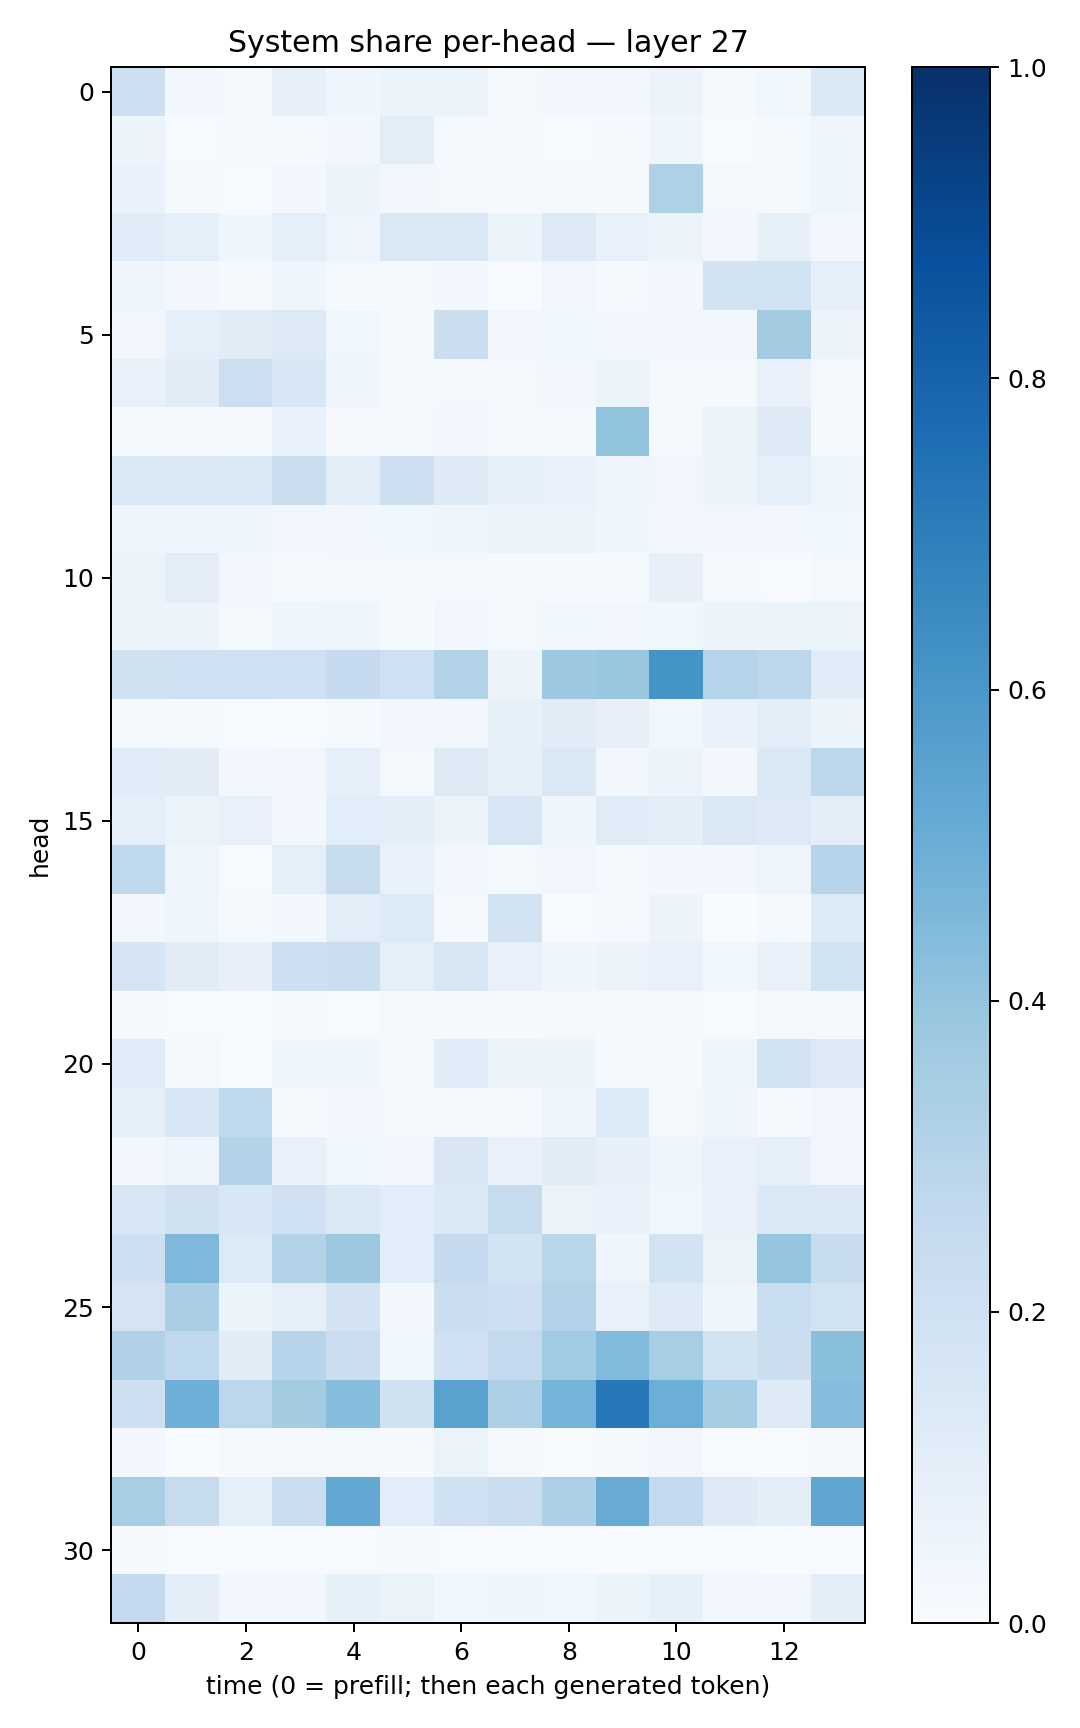

Values plotted in this chart, from the file beside it:
0.21265098, 0.023548016, 0.021505533, 0.080405585, 0.045622718, 0.060936477, 0.060386565, 0.020171283, 0.028063657, 0.030993618, 0.05586407, 0.014958392, 0.038808256, 0.1387228
0.05515, 0.005294, 0.01411, 0.01545, 0.02494, 0.105, 0.02067, 0.009251, 0.006215, 0.009134, 0.03945, 0.007605, 0.01242, 0.04228
0.06651, 0.01471, 0.007624, 0.02734, 0.05226, 0.03067, 0.02019, 0.009246, 0.01243, 0.01038, 0.3213, 0.02179, 0.01277, 0.04016
0.1171, 0.08797, 0.04516, 0.0907, 0.05073, 0.1419, 0.1468, 0.0614, 0.1312, 0.07182, 0.05453, 0.02525, 0.08574, 0.03083
0.04792, 0.02423, 0.01484, 0.0407, 0.01438, 0.01219, 0.02841, 0.005521, 0.03487, 0.01417, 0.02532, 0.1867, 0.1851, 0.0909
0.03506, 0.09017, 0.1127, 0.1299, 0.03667, 0.02336, 0.2241, 0.03347, 0.03604, 0.02373, 0.03258, 0.02669, 0.3584, 0.05797
0.07668, 0.11, 0.2172, 0.1531, 0.04073, 0.01315, 0.02275, 0.01832, 0.03034, 0.05328, 0.01713, 0.01371, 0.07349, 0.02198
0.0134, 0.009931, 0.01573, 0.07727, 0.008349, 0.01296, 0.02705, 0.008448, 0.01797, 0.4053, 0.02087, 0.0607, 0.1255, 0.01577
0.1452, 0.141, 0.1378, 0.2251, 0.1, 0.2115, 0.1238, 0.0851, 0.06982, 0.04045, 0.03171, 0.05247, 0.09076, 0.04958
0.04902, 0.04592, 0.04565, 0.03133, 0.03092, 0.03731, 0.04586, 0.05515, 0.05477, 0.04032, 0.02577, 0.03189, 0.03185, 0.03765
0.06335, 0.1041, 0.0303, 0.0148, 0.01684, 0.02024, 0.0202, 0.01503, 0.009547, 0.01349, 0.08184, 0.01301, 0.005329, 0.02262
0.06159, 0.05767, 0.02276, 0.04555, 0.04534, 0.01352, 0.03238, 0.02319, 0.03691, 0.03428, 0.03597, 0.05369, 0.0511, 0.06375
0.1991, 0.2055, 0.2088, 0.2093, 0.2516, 0.2094, 0.3106, 0.058, 0.3773, 0.3894, 0.6152, 0.3006, 0.2797, 0.1153
0.02025, 0.0144, 0.005485, 0.002728, 0.01467, 0.02695, 0.0343, 0.084, 0.111, 0.07997, 0.03885, 0.06768, 0.1045, 0.05214
0.1148, 0.1105, 0.02909, 0.03255, 0.08795, 0.01712, 0.1268, 0.08587, 0.1457, 0.03226, 0.05162, 0.0273, 0.1401, 0.281
0.08912, 0.0649, 0.07708, 0.02727, 0.109, 0.09954, 0.06234, 0.1591, 0.04076, 0.1184, 0.1003, 0.1441, 0.1319, 0.09636
0.2727, 0.04759, 0.007087, 0.08892, 0.2383, 0.07199, 0.02441, 0.02118, 0.0314, 0.01778, 0.0246, 0.0244, 0.04862, 0.2933
0.02919, 0.0429, 0.01403, 0.02503, 0.1024, 0.133, 0.008861, 0.1879, 0.007432, 0.01091, 0.05688, 0.003087, 0.01384, 0.1366
0.1702, 0.111, 0.07874, 0.214, 0.2194, 0.09282, 0.1516, 0.07618, 0.04288, 0.06008, 0.07396, 0.03854, 0.07649, 0.1951
0.01491, 0.005002, 0.005884, 0.01249, 0.007357, 0.01813, 0.0168, 0.008034, 0.01628, 0.008556, 0.017, 0.006188, 0.02051, 0.01987
0.1186, 0.01959, 0.006645, 0.04296, 0.04487, 0.01969, 0.116, 0.05256, 0.05206, 0.01521, 0.01391, 0.04578, 0.1841, 0.1264
0.08451, 0.1603, 0.2641, 0.01271, 0.03117, 0.01573, 0.01008, 0.01576, 0.04884, 0.1356, 0.01821, 0.04541, 0.01071, 0.03299
0.03079, 0.04819, 0.305, 0.07064, 0.03811, 0.02382, 0.1488, 0.06709, 0.1123, 0.08117, 0.04791, 0.07745, 0.08779, 0.03469
0.1616, 0.1986, 0.156, 0.2055, 0.1425, 0.107, 0.1399, 0.2436, 0.06384, 0.06962, 0.03889, 0.07337, 0.1387, 0.1429
0.2112, 0.4506, 0.1361, 0.3058, 0.3764, 0.1076, 0.251, 0.1939, 0.2898, 0.04312, 0.1838, 0.06372, 0.3966, 0.2409
0.1753, 0.3381, 0.05286, 0.09077, 0.1816, 0.02971, 0.2258, 0.2123, 0.3157, 0.07808, 0.1224, 0.03938, 0.2333, 0.1887
0.3202, 0.2681, 0.1105, 0.2953, 0.2197, 0.03827, 0.2019, 0.2615, 0.3651, 0.4421, 0.3471, 0.1867, 0.2254, 0.4255
0.2123, 0.4936, 0.2804, 0.3559, 0.4329, 0.1983, 0.5515, 0.3266, 0.4741, 0.7252, 0.4999, 0.3547, 0.1243, 0.4327
0.02518, 0.002491, 0.01334, 0.007944, 0.01961, 0.009081, 0.06275, 0.01124, 0.005429, 0.01203, 0.03407, 0.007632, 0.00636, 0.008237
0.3418, 0.2439, 0.08788, 0.2224, 0.5237, 0.1072, 0.2003, 0.2223, 0.3314, 0.5115, 0.259, 0.122, 0.0996, 0.5348
0.007826, 0.004674, 0.004104, 0.007486, 0.006737, 0.009394, 0.006932, 0.005251, 0.007663, 0.007487, 0.004637, 0.005036, 0.001708, 0.004652
0.2537, 0.09942, 0.0282, 0.03068, 0.08232, 0.06404, 0.03652, 0.03941, 0.03601, 0.0528, 0.08572, 0.02708, 0.02935, 0.09672
